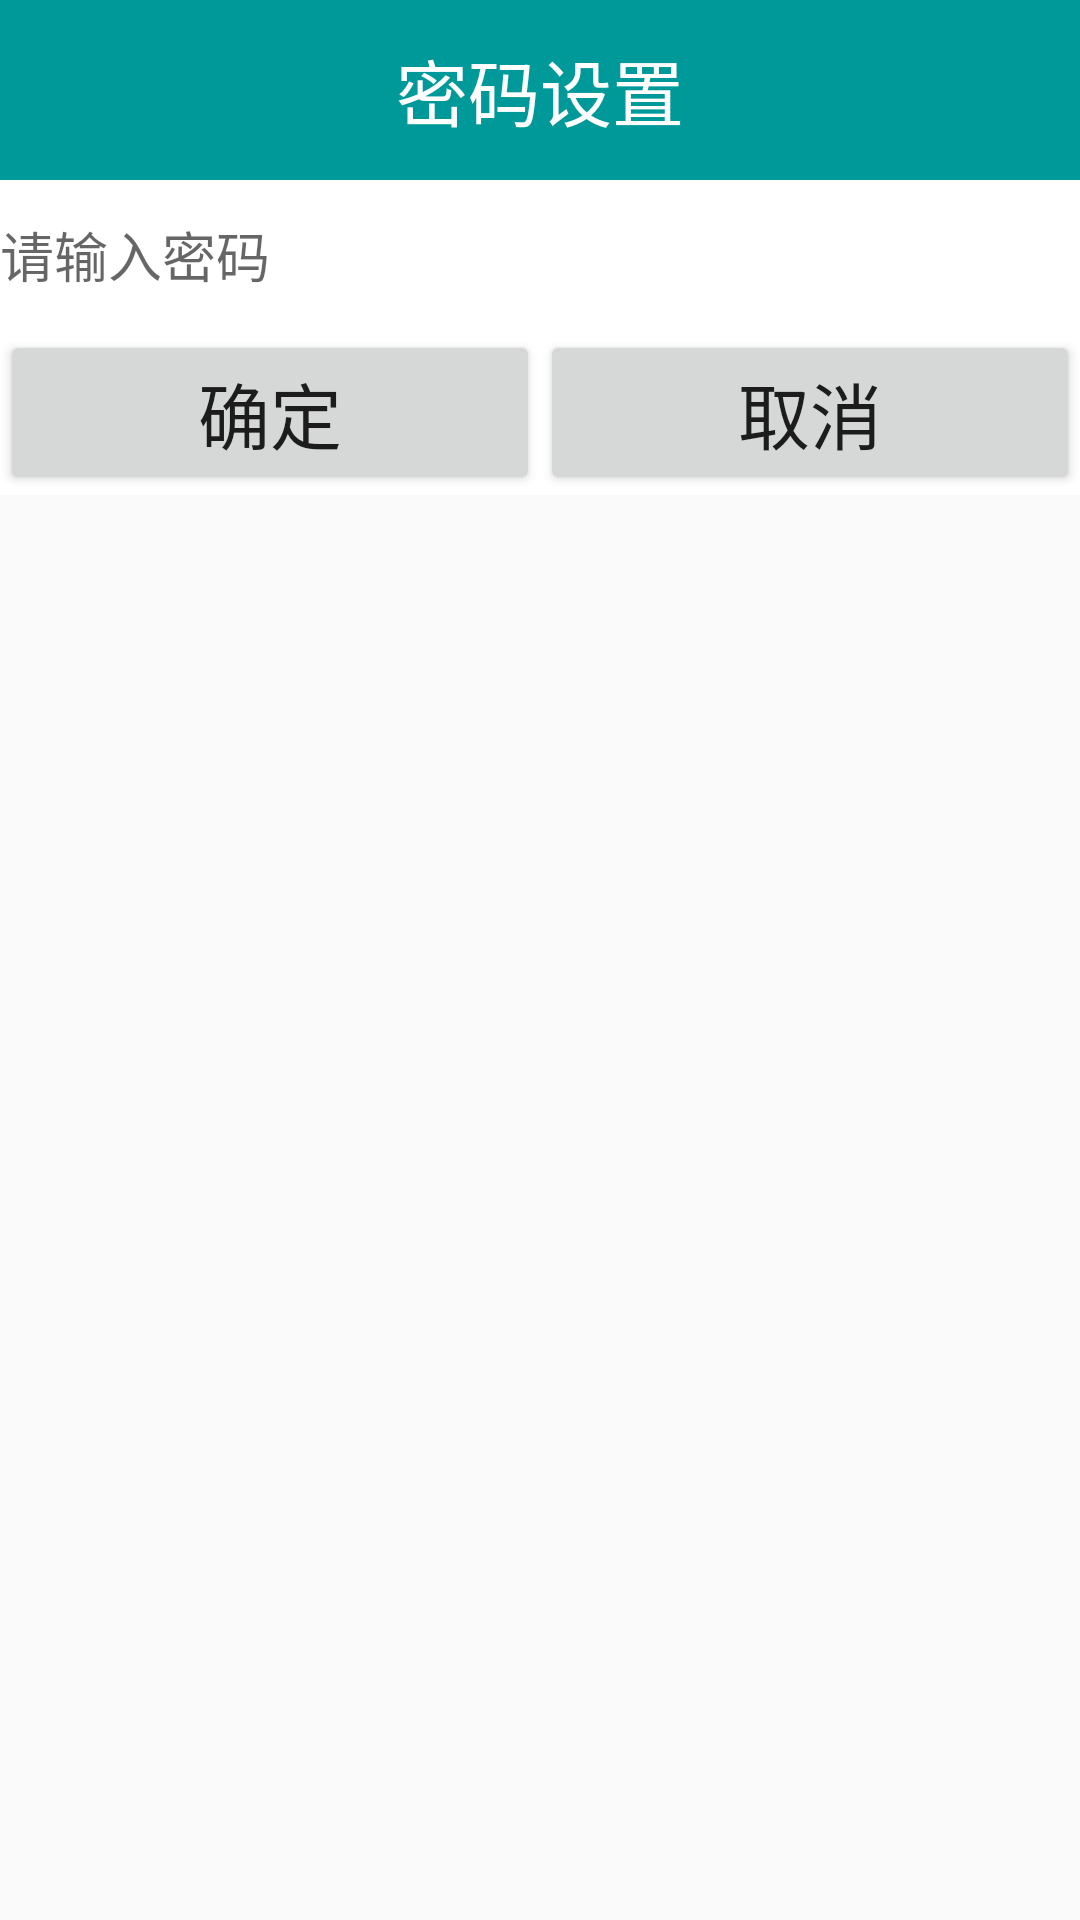

Reconstruct the res/layout file that produces this screen, plus the resources it refers to.
<!-- AndroidManifest.xml: application theme AppTheme -->
<!-- res/layout/normal_entry_dialog.xml -->
<?xml version="1.0" encoding="utf-8"?>
<LinearLayout xmlns:android="http://schemas.android.com/apk/res/android"
    android:layout_width="260dip"
    android:layout_height="wrap_content"
    android:gravity="center_horizontal"
    android:orientation="vertical" >

    <TextView
        android:layout_width="fill_parent"
        android:layout_height="60dip"
        android:background="@color/green"
        android:text="密码设置"
        android:gravity="center"
        android:textColor="@color/white"
        android:textSize="24sp" />



    <EditText
        android:id="@+id/et_normal_dialog_pwd"
        android:layout_width="fill_parent"
        android:layout_height="50dip"
        android:background="@color/white"
        android:inputType="textPassword"
        android:textColor="@color/green"
        android:hint="请输入密码" />


    <LinearLayout
        android:layout_width="fill_parent"
        android:layout_height="wrap_content"
        android:orientation="horizontal"
        android:background="@color/white">

        <Button
            android:layout_width="0dip"
            android:layout_weight="1"
            android:layout_height="wrap_content"
            android:id="@+id/bt_normal_dialog_ok"
            android:textSize="24sp"
            android:text="确定" />

        <Button
            android:id="@+id/bt_normal_dialog_cancle"
            android:layout_width="0dip"
            android:layout_weight="1"
            android:layout_height="wrap_content"
            android:textSize="24sp"
            android:text="取消" />
    </LinearLayout>

</LinearLayout>
<!-- resources referenced by this layout -->
<resources>
  <color name="green">#009999</color>
  <color name="white">#FFFFFF</color>
  <style name="AppTheme" parent="Theme.AppCompat.Light.DarkActionBar">
          
      </style>
</resources>
